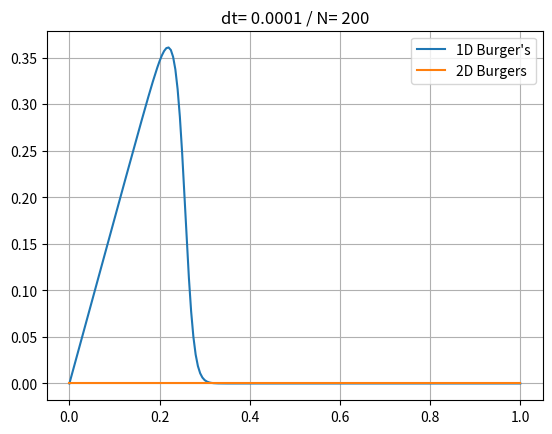

Source code (Python):
#2D PDEs:
# du/dt + udu/dx + vdu/dy = nu(d2u/dx2 + d2u/dy2)
# dv/dt +udv/dx + vdv/dy = nu(d2v/dx2 + d2v/dy2)

import numpy as np
import matplotlib.pyplot as plt

def step(t, t_end, step_value):
    if t < t_end:
        value = step_value
    else:
        value = 0
    return value


#Define the function to calculate the first derivative
def conv(dx, u, N):
    N = u.shape[0]
    dudx1 = np.zeros((len(u), 2))
    dudx1[0, :] = (u[1, :] - u[0, :]) / dx
    dudx1[N - 1, :] = (u[-2, :] - u[-1, :]) / dx


    for j in np.arange(0, 2):
        for i in np.arange(1, N - 1):
            dudx1[i, j] = (u[i, j] - u[i-1, j]) / dx
    return dudx1


def diff(dx, u, N):
    N = u.shape[0]
    dudx2 = np.zeros((len(u), 2))
    dudx2[0, :] = (u[2, :] + u[0, :] - 2 * u[1, :]) / (dx ** 2)
    dudx2[N - 1, :] = 0

    for j in np.arange(0, 1):
        for i in np.arange(1, N - 1):
            dudx2[i, j] = (u[i+1, j] - 2 * u[i, j] + u[i-1, j]) / (dx ** 2)
    return dudx2


#time variables
t = 0
t_final = 0.75
dt = 1e-4

#physical parameters
L = 1
b = 1e-3

#space parameters
N = 200
M = 200
dx = L / N
dy = L / M

#Initialize solution arrays
u1 = np.zeros((N + 1, 2))
u1_old = np.zeros((N + 1, 2))
v1 = np.zeros((N + 1, 2))
v1_old = np.zeros((N + 1, 2))

x = np.zeros(N + 1)
y = np.zeros(M + 1)


for i in np.arange(N):
    x[i + 1] += x[i] + L / N

for i in np.arange(M):
    y[i + 1] += y[i] + L / M

while t < t_final:
    t += dt


    u1[0, 0] = step(t, 0.2, 1)

    #Define discretization for x component
    dudx = conv(dx, u1_old, N)
    dudy = conv(dy, u1_old, N)
    du2dx2 = diff(dx, u1_old, N)
    du2dy2 = diff(dy, u1_old, N)

    #Define discretizatiom for y component
    dvdx = conv(dx, v1_old, N)
    dvdy = conv(dy, v1_old, N)
    dv2dx2 = diff(dx, v1_old, N)
    dv2dy2 = diff(dy, v1_old, N)

    u1[1: -1, 0: -1] = u1_old[1: -1, 0: -1] - dt * u1_old[1: -1, 0: -1] * dudx[1: -1, 0: -1] - dt * v1_old[1: -1, 0: -1] * dudy[1: -1, 0: -1] + b * dt * du2dx2[1: -1, 0: -1] + b * dt * du2dy2[1: -1, 0: -1]
    v1[1: -1, 0: -1] = v1_old[1: -1, 0: -1] - dt * u1_old[1: -1, 0: -1] * dvdx[1: -1, 0: -1] - dt * v1_old[1: -1, 0: -1] * dvdy[1: -1, 0: -1] + b * dt * dv2dx2[1: -1, 0: -1] + b * dt * dv2dy2[1: -1, 0: -1]
    u1_old = u1
    v1_old = v1
print(len(x))
print(len(u1))
print(len(v1))
plt.plot(x, u1[:, 0], label= "1D Burger's")
plt.plot(x, v1[:, 1], label="2D Burgers")
plt.legend()
plt.grid()
plt.title('dt= ' + str(dt) + ' / N= ' + str(N))
plt.show()



